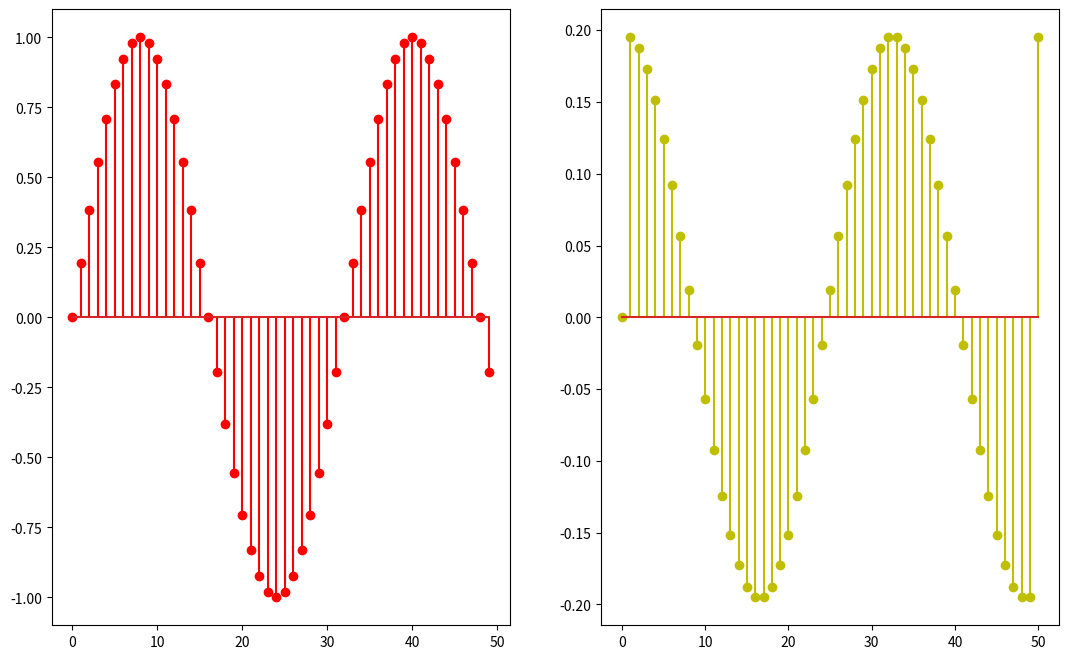

Write Python code to recreate this figure.
# Code for Simulating Backward Propagation System

import numpy as np
import matplotlib.pyplot as plt

def Convolution_Manual(A,B):											# Function to Convolve 2 signals without using numpy
	a,b = A.shape[0],B.shape[0]
	s = a+b-1
	output = np.zeros(s)
	time = np.arange(0,s)
	
	for n in range(s):
		for k in range(a):
			j = n - k
			if (j < 0 or j > b-1):
				l = 0
			else:
				l = B[j]
				
			output[n] += A[k] * l	
			
	return output,time
	
def Sin_Discrete(a,b,F,A = 1,f = 1):									# Function to generate Discrete Sinusoid
	"""
	A = Amplitude
	F = Sampling Frequency
	f = Frequency
	"a" and "b" are range for plotting the graph
	"""	
	time = np.arange(a,b,1)
	amplitude = A*np.sin(2*np.pi*time*f/F)
	
	return amplitude,time
	
		
S,time = Sin_Discrete(0,50,32)

def Backward_Differencing_System(S):									# Function of Backward Differencing System
	"""
	y[n] = x[n] - x[n-1]
	h[n] = {1, -1}  ------- Can be used if we want to use convolution
	Convolution_Manual can be used to convolve.
	"""
	s = S.shape[0]
	Y = np.zeros(s+1)
	time_output = np.arange(s+1)
	
	for i in range(s+1):
		a,b = i,i-1
		
		if (a < 0 or a > s-1):
			l = 0
		else:
			l = S[i]
		
		if (b < 0 or b > s-1):
			m = 0
		else:
			m = S[i-1]
		
		Y[i] = l - m

	
	return Y,time_output


S,time = Sin_Discrete(0,50,32)
Y,time_output = Backward_Differencing_System(S)

plt.figure(figsize=(13, 8))

ax = plt.subplot(1, 2, 1)
plt.stem(time,S,'r')
ax = plt.subplot(1,2,2)
plt.stem(time_output,Y,'y')

plt.show()
